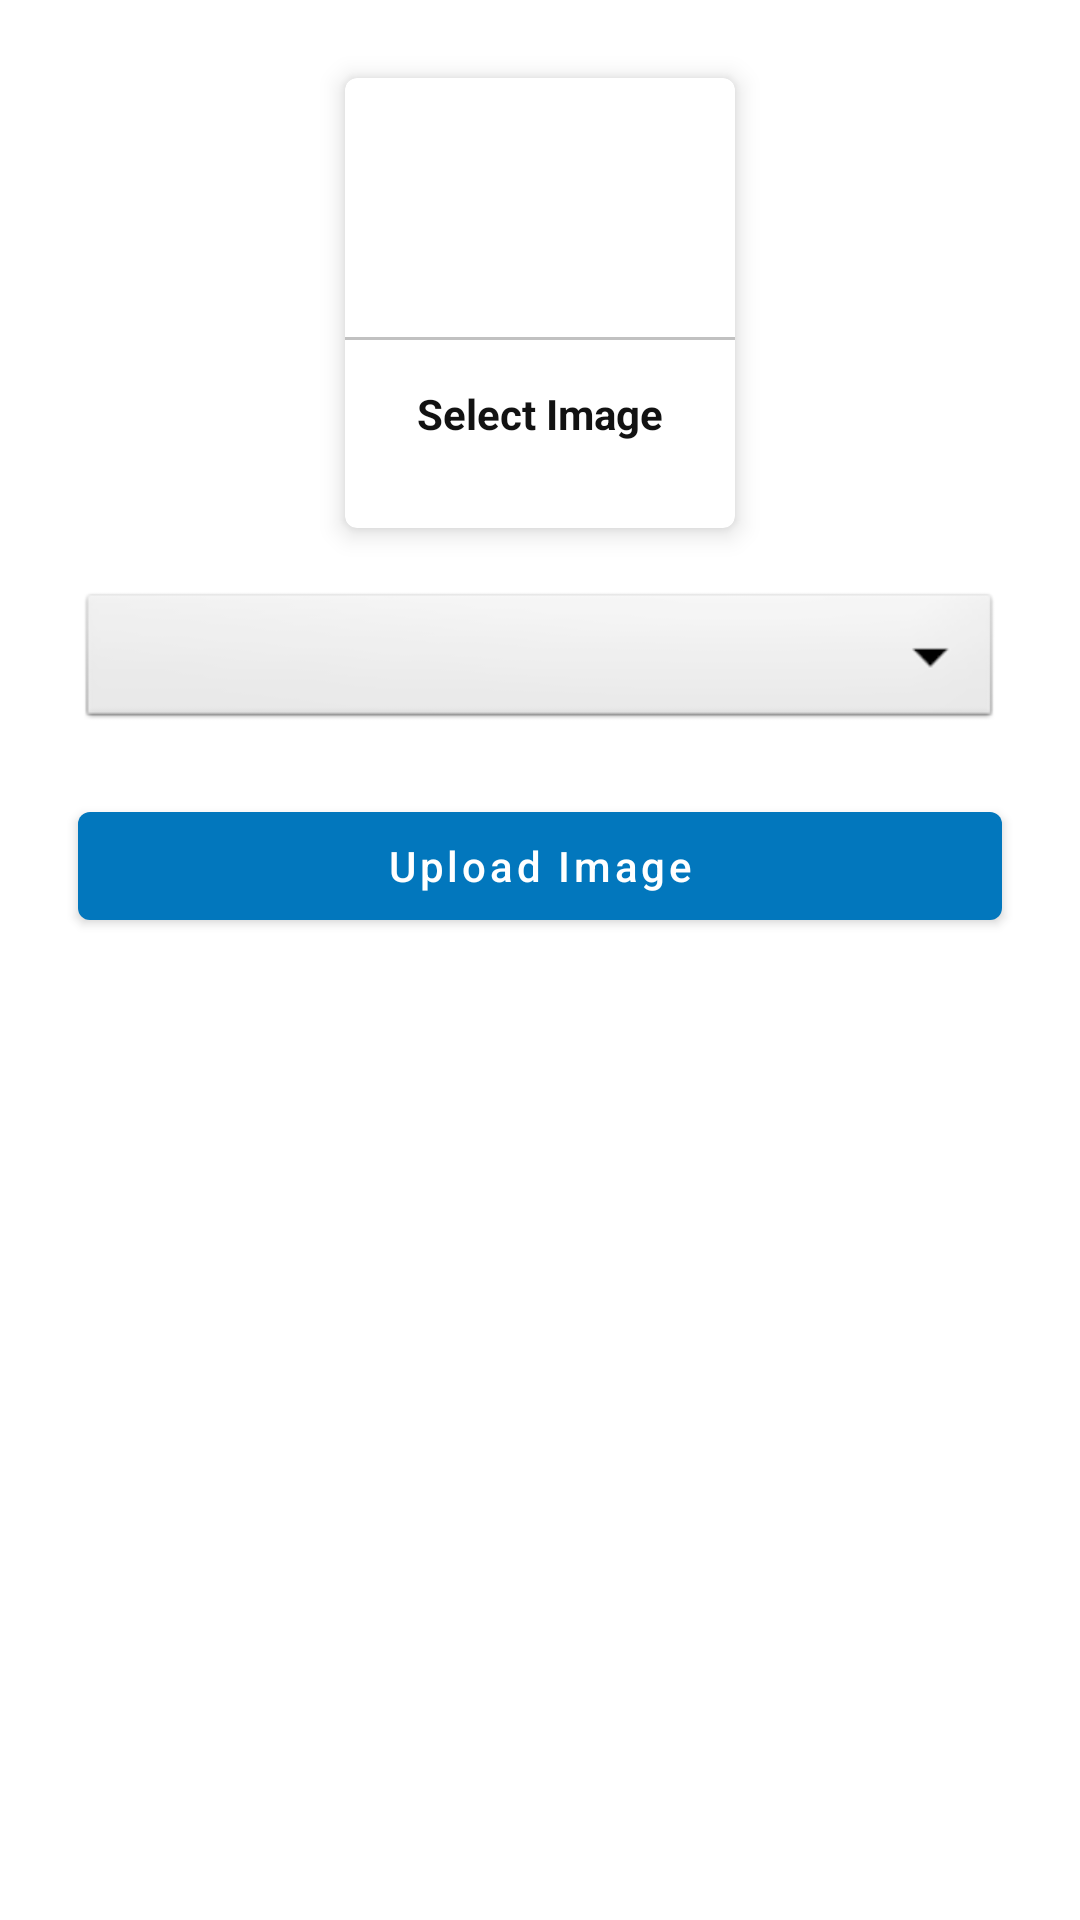

Produce the Android XML layout that renders to this screen, including the resource entries it uses.
<!-- AndroidManifest.xml: application theme Theme.NoticeBoard -->
<!-- res/layout/activity_upload_image.xml -->
<?xml version="1.0" encoding="utf-8"?>
<ScrollView xmlns:android="http://schemas.android.com/apk/res/android"
    xmlns:app="http://schemas.android.com/apk/res-auto"
    xmlns:tools="http://schemas.android.com/tools"
    android:id="@+id/main"
    android:layout_width="match_parent"
    android:layout_height="match_parent"
    android:padding="16dp"
    tools:context=".UploadImage">

    <LinearLayout
        android:layout_width="match_parent"
        android:layout_height="match_parent"
        android:orientation="vertical">

        <com.google.android.material.card.MaterialCardView
            android:layout_width="130dp"
            android:layout_height="150dp"
            android:layout_margin="10dp"
            android:id="@+id/addGalleryImage"
            android:layout_gravity="center"
            app:cardElevation="5dp">
            <LinearLayout
                android:layout_width="match_parent"
                android:layout_height="match_parent"
                android:orientation="vertical"
                android:gravity="center">
                <ImageView
                    android:layout_width="64dp"
                    android:layout_height="64dp"
                    android:background="@drawable/circle_yellow"
                    android:src="@drawable/baseline_image"
                    android:padding="15dp"/>
                <View
                    android:layout_width="match_parent"
                    android:layout_height="1dp"
                    android:background="@color/lightGray"
                    android:layout_marginTop="10dp"/>

                <TextView
                    android:layout_width="wrap_content"
                    android:layout_height="40dp"
                    android:layout_marginTop="10dp"
                    android:padding="5dp"
                    android:text="Select Image"
                    android:textColor="@color/textColor"
                    android:textStyle="bold"/>

            </LinearLayout>
        </com.google.android.material.card.MaterialCardView>

        <Spinner
            android:id="@+id/image_category"
            android:layout_width="match_parent"
            android:layout_height="wrap_content"
            android:layout_margin="10dp"
            android:layout_marginVertical="16dp"
            android:background="@android:drawable/btn_dropdown"
            android:gravity="center"
            android:spinnerMode="dropdown" />

        <com.google.android.material.button.MaterialButton
            android:layout_width="match_parent"
            android:layout_height="wrap_content"
            android:text="Upload Image"
            android:layout_marginTop="16dp"
            android:layout_margin="10dp"
            android:textAllCaps="false"
            android:id="@+id/uploadImageBtn"/>

        <com.google.android.material.card.MaterialCardView
            android:layout_width="match_parent"
            android:layout_marginTop="16dp"
            android:layout_height="wrap_content">
            <ImageView
                android:layout_width="match_parent"
                android:layout_height="wrap_content"
                android:scaleType="fitCenter"
                android:id="@+id/galleryImageview"
                android:adjustViewBounds="true"/>
        </com.google.android.material.card.MaterialCardView>

    </LinearLayout>
</ScrollView>
<!-- resources referenced by this layout -->
<resources>
  <color name="lightGray">#c1c1c1</color>
  <color name="textColor">#121212</color>
  <style name="Theme.NoticeBoard" parent="Theme.MaterialComponents.Light.NoActionBar">
          
          <item name="colorPrimary">@color/colorPrimary</item>
          <item name="colorPrimaryVariant">@color/colorPrimaryDark</item>
          <item name="colorOnPrimary">@color/white</item>
  
          
          <item name="colorSecondary">@color/colorAccent</item>
          <item name="colorOnSecondary">@color/white</item>
  
          
          <item name="android:textColor">@color/black</item>
      </style>
  <color name="colorPrimary">#0277bd</color>
  <color name="colorPrimaryDark">#004c8c</color>
  <color name="white">#FFFFFFFF</color>
  <color name="colorAccent">#0277bd</color>
  <color name="black">#FF000000</color>
</resources>
